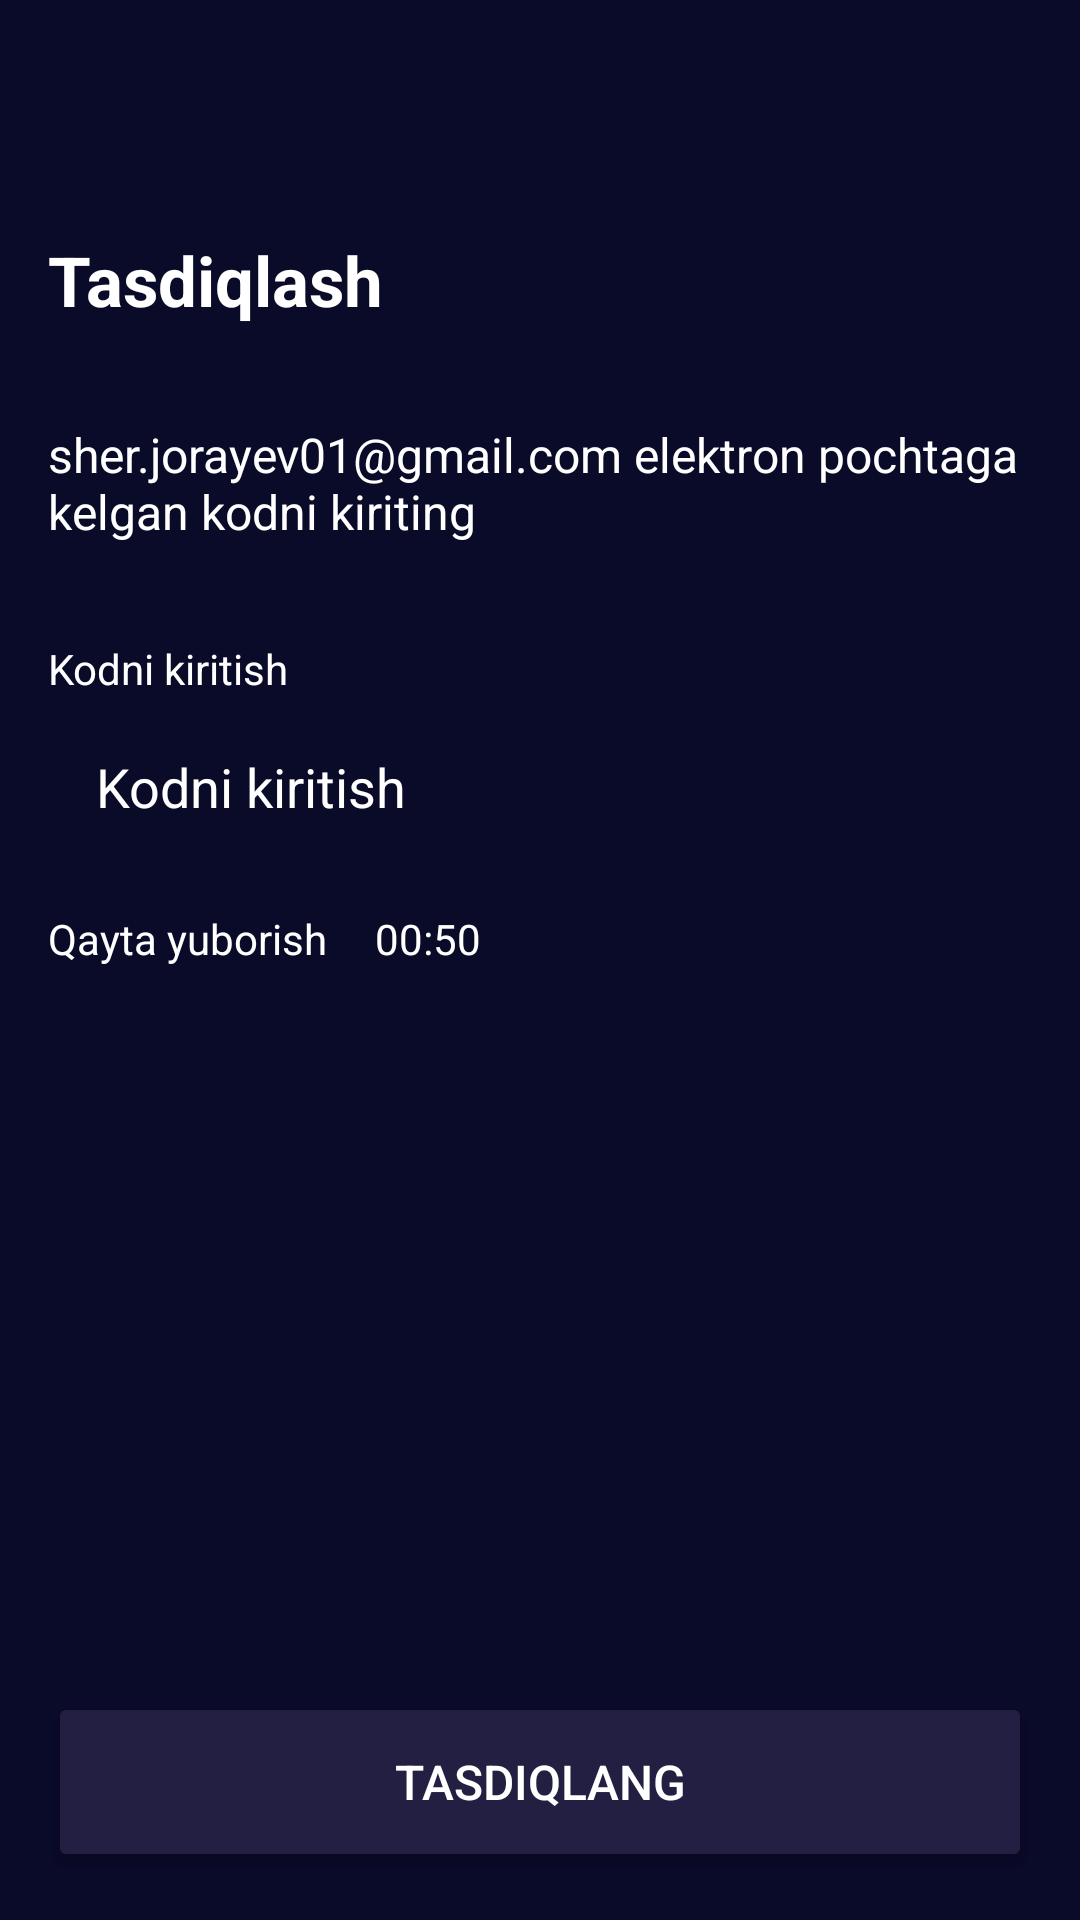

This screen was rendered from an Android layout file. Write that file and the resources it references.
<!-- AndroidManifest.xml: application theme Theme.Bank -->
<!-- res/layout/fragment_confirmation_transfer.xml -->
<?xml version="1.0" encoding="utf-8"?>
<RelativeLayout xmlns:android="http://schemas.android.com/apk/res/android"
    xmlns:tools="http://schemas.android.com/tools"
    android:layout_width="match_parent"
    android:layout_height="match_parent"
    android:background="@color/main_color"
    tools:context=".ui.main.transfer.ConfirmationTransferFragment">

    <ImageView
        android:id="@+id/backBtnConfirmation"
        android:layout_width="30dp"
        android:layout_height="30dp"
        android:layout_alignParentTop="true"
        android:layout_margin="16dp"
        android:src="@drawable/baseline_arrow_back_24" />

    <TextView
        android:id="@+id/textConfirmation"
        android:layout_width="wrap_content"
        android:layout_height="wrap_content"
        android:layout_below="@id/backBtnConfirmation"
        android:layout_marginStart="16dp"
        android:layout_marginTop="16dp"
        android:layout_marginEnd="16dp"
        android:layout_marginBottom="16dp"
        android:text="Tasdiqlash"
        android:textColor="@color/white"
        android:textSize="23sp"
        android:textStyle="bold" />

    <TextView
        android:id="@+id/confirmationEmailText"
        android:layout_width="wrap_content"
        android:layout_height="wrap_content"
        android:layout_below="@id/textConfirmation"
        android:layout_margin="16dp"
        android:text="sher.jorayev01@gmail.com elektron pochtaga kelgan kodni kiriting"
        android:textColor="@color/white"
        android:textSize="16sp"
        android:textStyle="normal" />

    <TextView
        android:id="@+id/enterCodeText"
        android:layout_width="wrap_content"
        android:layout_height="wrap_content"
        android:layout_below="@id/confirmationEmailText"
        android:layout_marginStart="16dp"
        android:layout_marginTop="16dp"
        android:text="Kodni kiritish"
        android:textColor="@color/white" />

    <EditText
        android:id="@+id/enterCodeEdit"
        android:layout_width="match_parent"
        android:layout_height="50dp"
        android:layout_below="@id/enterCodeText"
        android:layout_marginHorizontal="16dp"
        android:layout_marginTop="5dp"
        style="@style/EditTextStyle"
        android:text="Kodni kiritish"
        android:inputType="number"
        android:paddingHorizontal="16dp"
         />

    <LinearLayout
        android:layout_width="match_parent"
        android:layout_height="wrap_content"
        android:layout_below="@id/enterCodeEdit"
        android:layout_marginTop="16dp"
        android:layout_marginHorizontal="16dp"
        android:orientation="horizontal">
        <TextView
            android:layout_width="wrap_content"
            android:layout_height="wrap_content"
            android:text="Qayta yuborish"
            android:textColor="@color/white"/>
        <TextView
            android:layout_width="wrap_content"
            android:layout_height="wrap_content"
            android:text="00:50"
            android:layout_marginStart="16dp"
            android:textColor="@color/white"/>


    </LinearLayout>


    <Button
        android:id="@+id/confirmButton"
        android:layout_width="match_parent"
        android:layout_height="60dp"
        android:layout_alignParentBottom="true"
        android:layout_marginHorizontal="16dp"
        android:layout_marginBottom="16dp"
        android:backgroundTint="@color/secondary_color"
        android:text="Tasdiqlang"
        android:textColor="@color/white"
        android:textSize="16sp" />


</RelativeLayout>
<!-- resources referenced by this layout -->
<resources>
  <color name="main_color">#0A0A29</color>
  <color name="secondary_color">#231F42</color>
  <color name="white">#FFFFFFFF</color>
  <style name="EditTextStyle">
          <item name="android:textColorHint">@color/secondary_text_color</item>
          <item name="android:textColor">@color/white</item>
          <item name="android:background">@drawable/edit_text_bg</item>
          <item name="android:textSize">18sp</item>
      </style>
  <style name="Theme.Bank" parent="Theme.MaterialComponents.DayNight.NoActionBar">
          
          <item name="colorPrimary">@color/main_color</item>
              <item name="colorPrimaryVariant">@color/main_color</item>
          <item name="colorOnPrimary">@color/white</item>
          
          <item name="colorSecondary">@color/teal_200</item>
          <item name="colorSecondaryVariant">@color/teal_700</item>
          <item name="colorOnSecondary">@color/black</item>
          
          <item name="android:statusBarColor">?attr/colorPrimaryVariant</item>
          
      </style>
  <color name="secondary_text_color">#777780</color>
  <color name="teal_200">#FF03DAC5</color>
  <color name="teal_700">#FF018786</color>
  <color name="black">#FF000000</color>
</resources>
